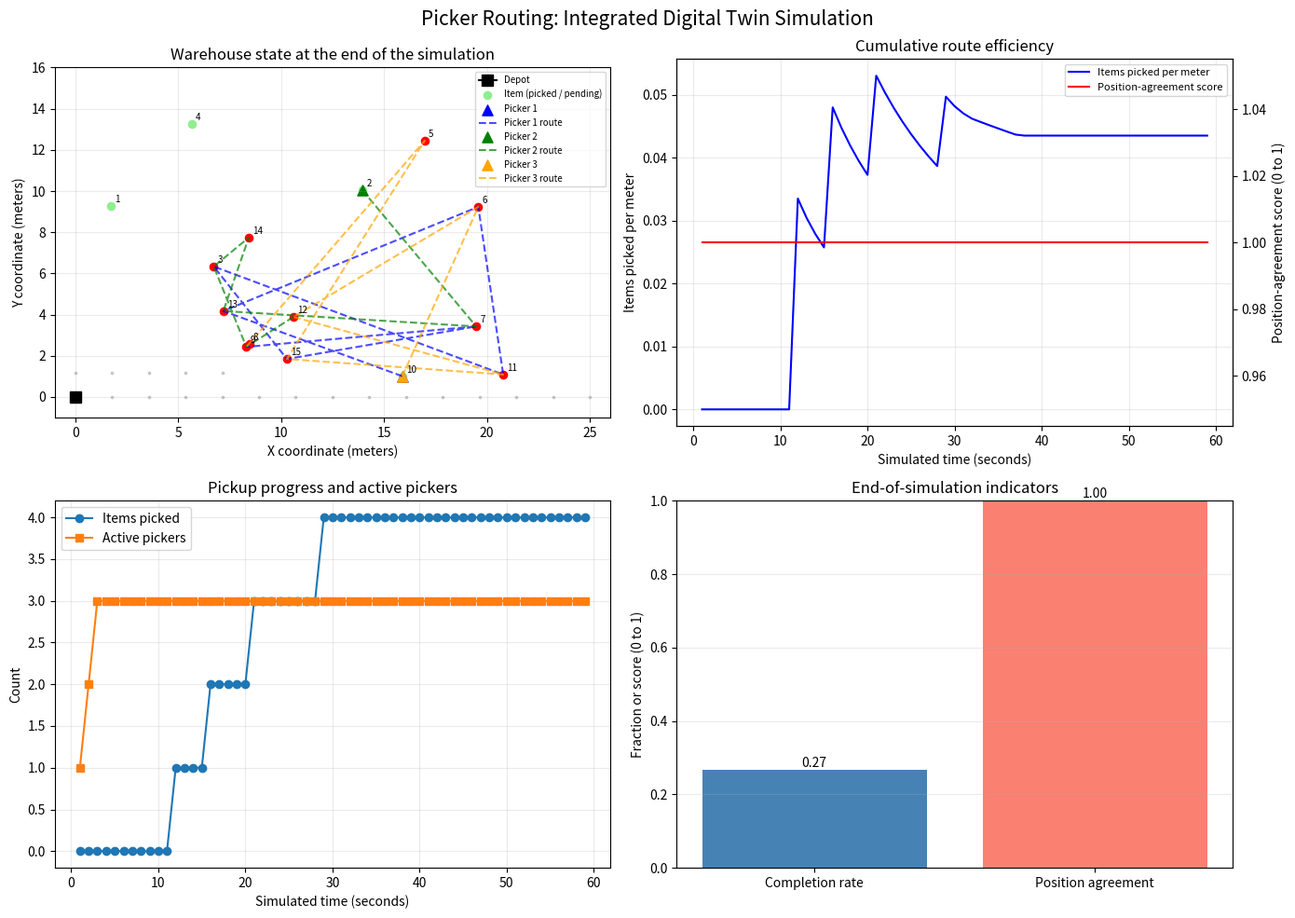
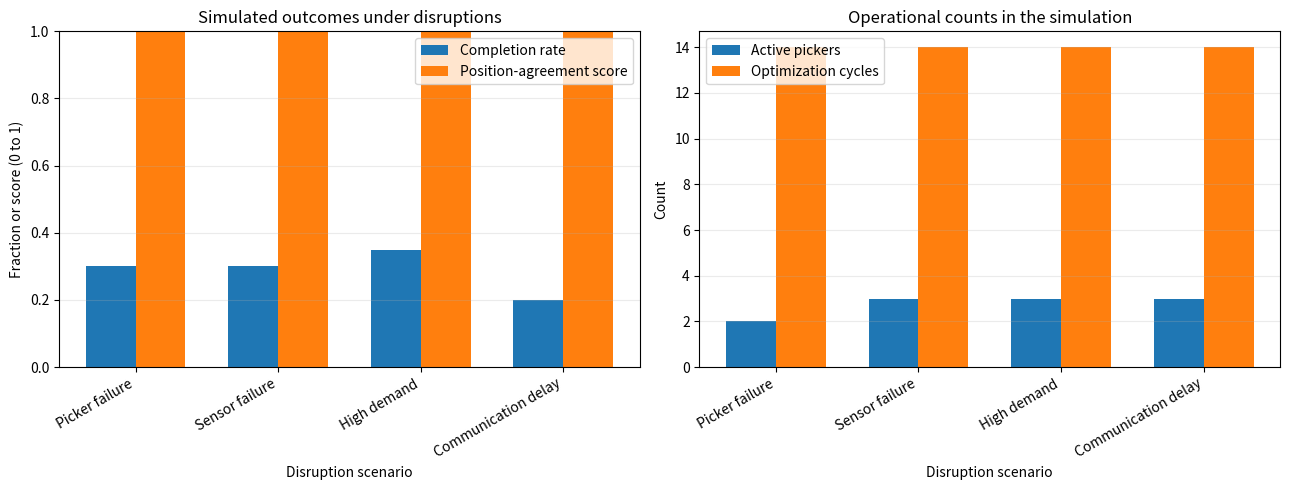

Recreate these plots in Python, in order.
from collections import deque
from dataclasses import dataclass, field
from typing import Dict, List, Optional, Set, Tuple

import matplotlib.pyplot as plt
import numpy as np

# A fixed seed makes the example reproducible when the notebook is run from the top.
np.random.seed(42)

print("Libraries imported successfully for the integrated digital twin simulation.")

@dataclass
class Picker:
    """A picker whose position and movement state belong to the physical model."""

    picker_id: int
    current_location: Tuple[float, float]
    target_location: Optional[Tuple[float, float]] = None
    speed: float = 1.0
    capacity: int = 10
    current_load: int = 0
    route: List[int] = field(default_factory=list)
    status: str = "idle"
    battery_level: float = 100.0

    def update_position(self, dt: float) -> float:
        """Advance toward the target and return the distance moved."""
        if self.target_location is None or self.status not in {"moving", "returning"}:
            return 0.0

        dx = self.target_location[0] - self.current_location[0]
        dy = self.target_location[1] - self.current_location[1]
        distance = float(np.hypot(dx, dy))

        if distance <= 0.01:
            self.current_location = self.target_location
            if self.status == "returning":
                self.status = "idle"
                self.current_load = 0
                self.target_location = None
            else:
                self.status = "picking"
            return 0.0

        moved_distance = min(self.speed * dt, distance)
        ratio = moved_distance / distance
        self.current_location = (
            self.current_location[0] + dx * ratio,
            self.current_location[1] + dy * ratio,
        )
        return moved_distance


@dataclass
class Item:
    """An item with a warehouse location and a simple priority score."""

    item_id: int
    location: Tuple[float, float]
    priority: int = 1
    weight: float = 1.0
    picked: bool = False
    assigned_picker: Optional[int] = None
    pickup_time: float = 2.0


@dataclass
class IOSensor:
    """A proximity sensor that stores a short history of observed detections."""

    sensor_id: int
    location: Tuple[float, float]
    sensor_type: str
    range_radius: float = 2.0
    data_history: deque = field(default_factory=lambda: deque(maxlen=100))

    def detect_picker(self, picker: Picker) -> bool:
        """Return whether the picker is within this sensor's circular range."""
        distance = float(np.hypot(
            picker.current_location[0] - self.location[0],
            picker.current_location[1] - self.location[1],
        ))
        return distance <= self.range_radius

    def record_data(self, timestamp: float, data: Dict) -> None:
        """Append a timestamped observation while respecting the history limit."""
        self.data_history.append({"timestamp": timestamp, "data": data})


class PhysicalWarehouse:
    """The simulated physical layer: entities, movement, and sensor readings."""

    def __init__(self, width: float, height: float, depot_location: Tuple[float, float]):
        self.width = width
        self.height = height
        self.depot_location = depot_location
        self.pickers: Dict[int, Picker] = {}
        self.items: Dict[int, Item] = {}
        self.sensors: List[IOSensor] = []
        self.time = 0.0
        self.dt = 0.1

    def add_picker(self, picker_id: int, start_location: Optional[Tuple[float, float]] = None) -> None:
        """Create a picker at the supplied location, or at the depot by default."""
        if start_location is None:
            start_location = self.depot_location
        self.pickers[picker_id] = Picker(
            picker_id=picker_id,
            current_location=start_location,
        )

    def add_item(self, item_id: int, location: Tuple[float, float], priority: int = 1) -> None:
        """Add one item to the physical inventory."""
        self.items[item_id] = Item(
            item_id=item_id,
            location=location,
            priority=priority,
        )

    def add_sensor(self, sensor_id: int, location: Tuple[float, float], sensor_type: str) -> None:
        """Add a sensor at a fixed warehouse coordinate."""
        self.sensors.append(IOSensor(
            sensor_id=sensor_id,
            location=location,
            sensor_type=sensor_type,
        ))

    def update(self) -> float:
        """Advance the physical layer by one time step and return distance moved."""
        total_distance = 0.0
        for picker in self.pickers.values():
            total_distance += picker.update_position(self.dt)

        # Failed sensors are excluded from observations so the disruption has an effect.
        for sensor in self.sensors:
            if sensor.sensor_type == "failed":
                continue
            detected_pickers = [
                picker.picker_id
                for picker in self.pickers.values()
                if sensor.detect_picker(picker)
            ]
            sensor.record_data(self.time, {
                "detected_pickers": detected_pickers,
                "sensor_type": sensor.sensor_type,
            })

        self.time += self.dt
        return total_distance

print("Physical warehouse classes are ready.")

class DigitalWarehouse:
    """A synchronized virtual representation and greedy route-planning layer."""

    def __init__(self, physical_warehouse: PhysicalWarehouse):
        self.physical = physical_warehouse
        self.virtual_pickers: Dict[int, Picker] = {}
        self.virtual_items: Dict[int, Item] = {}
        self.sync_accuracy = 0.0
        self.last_sync_time = 0.0
        self.demand_predictor = None
        self.route_optimizer = None
        self.performance_history: List[Dict] = []

    def synchronize(self) -> None:
        """Copy current physical picker and item state into the digital model."""
        for picker_id, physical_picker in self.physical.pickers.items():
            if picker_id not in self.virtual_pickers:
                self.virtual_pickers[picker_id] = Picker(
                    picker_id=physical_picker.picker_id,
                    current_location=physical_picker.current_location,
                    speed=physical_picker.speed,
                    capacity=physical_picker.capacity,
                )
            virtual_picker = self.virtual_pickers[picker_id]
            virtual_picker.current_location = physical_picker.current_location
            virtual_picker.target_location = physical_picker.target_location
            virtual_picker.status = physical_picker.status
            virtual_picker.current_load = physical_picker.current_load
            virtual_picker.route = physical_picker.route.copy()
            virtual_picker.battery_level = physical_picker.battery_level

        for item_id, physical_item in self.physical.items.items():
            if item_id not in self.virtual_items:
                self.virtual_items[item_id] = Item(
                    item_id=physical_item.item_id,
                    location=physical_item.location,
                    priority=physical_item.priority,
                    weight=physical_item.weight,
                )
            virtual_item = self.virtual_items[item_id]
            virtual_item.location = physical_item.location
            virtual_item.priority = physical_item.priority
            virtual_item.weight = physical_item.weight
            virtual_item.picked = physical_item.picked
            virtual_item.assigned_picker = physical_item.assigned_picker

        self.calculate_sync_accuracy()
        self.last_sync_time = self.physical.time

    def calculate_sync_accuracy(self) -> None:
        """Compute a bounded score from mean Euclidean picker-position error."""
        position_errors = []
        for picker_id, physical_picker in self.physical.pickers.items():
            virtual_picker = self.virtual_pickers.get(picker_id)
            if virtual_picker is None:
                continue
            error = float(np.hypot(
                physical_picker.current_location[0] - virtual_picker.current_location[0],
                physical_picker.current_location[1] - virtual_picker.current_location[1],
            ))
            position_errors.append(error)

        mean_error = float(np.mean(position_errors)) if position_errors else 0.0
        self.sync_accuracy = 1.0 / (1.0 + mean_error)

    def predict_demand(self, horizon: int = 100) -> Dict[int, float]:
        """Generate illustrative demand scores for items that remain unpicked."""
        del horizon  # The simple score does not model a time-dependent horizon.
        predictions = {}
        for item_id, item in self.virtual_items.items():
            if not item.picked:
                base_demand = 0.5 + 0.3 * (item.priority / 5.0)
                noise = float(np.random.normal(0.0, 0.1))
                predictions[item_id] = float(np.clip(base_demand + noise, 0.0, 1.0))
        return predictions

    def optimize_routes(self, predictions: Dict[int, float]) -> Dict[int, List[int]]:
        """Build routes greedily in descending predicted-demand order."""
        optimized_routes: Dict[int, List[int]] = {}
        sorted_items = sorted(predictions.items(), key=lambda pair: pair[1], reverse=True)

        for picker_id, picker in self.virtual_pickers.items():
            if picker.status != "idle" or picker.route:
                continue

            route: List[int] = []
            current_location = picker.current_location
            assigned_count = 0

            for item_id, demand in sorted_items:
                item = self.virtual_items.get(item_id)
                if item is None or item.picked:
                    continue
                if item.assigned_picker is not None and item.assigned_picker != picker_id:
                    continue
                if assigned_count >= picker.capacity or demand <= 0.6:
                    continue

                distance = float(np.hypot(
                    current_location[0] - item.location[0],
                    current_location[1] - item.location[1],
                ))
                if distance < 20.0:
                    route.append(item_id)
                    assigned_count += 1
                    current_location = item.location
                    item.assigned_picker = picker_id

            if route:
                picker.route = route.copy()
                optimized_routes[picker_id] = route

        return optimized_routes


class IntelligenceLayer:
    """Coordination and experience-recording components for the simulation."""

    def __init__(self, digital_twin: DigitalWarehouse):
        self.digital_twin = digital_twin
        self.learning_rate = 0.01
        self.experience_buffer: List[Dict] = []
        self.optimization_history: List[Dict] = []
        self.prediction_accuracy = 0.0

    def coordinate_pickers(self) -> Dict[int, Tuple[float, float]]:
        """Return the next item location for each idle picker with a route."""
        targets = {}
        for picker_id, picker in self.digital_twin.virtual_pickers.items():
            if picker.route and picker.status == "idle":
                item = self.digital_twin.virtual_items.get(picker.route[0])
                if item is not None and not item.picked:
                    targets[picker_id] = item.location
        return targets

    def detect_conflicts(
        self,
        targets: Dict[int, Tuple[float, float]],
    ) -> List[Tuple[int, int]]:
        """Identify pairs of assigned targets less than two meters apart."""
        conflicts = []
        picker_ids = list(targets)
        for index, picker1_id in enumerate(picker_ids):
            for picker2_id in picker_ids[index + 1:]:
                target1 = targets[picker1_id]
                target2 = targets[picker2_id]
                distance = float(np.hypot(
                    target1[0] - target2[0],
                    target1[1] - target2[1],
                ))
                if distance < 2.0:
                    conflicts.append((picker1_id, picker2_id))
        return conflicts

    def resolve_conflicts(
        self,
        conflicts: List[Tuple[int, int]],
        targets: Dict[int, Tuple[float, float]],
    ) -> Dict[int, Tuple[float, float]]:
        """Delay the first picker in each detected pair by withholding its target."""
        resolved_targets = targets.copy()
        for picker1_id, _ in conflicts:
            resolved_targets.pop(picker1_id, None)
        return resolved_targets

    def learn_from_experience(
        self,
        state: Dict,
        action: Dict,
        reward: float,
        next_state: Dict,
    ) -> None:
        """Store operational experience for inspection; no learning model is fitted."""
        self.experience_buffer.append({
            "state": state,
            "action": action,
            "reward": reward,
            "next_state": next_state,
        })
        if len(self.experience_buffer) > 1000:
            self.experience_buffer.pop(0)

print("Digital twin and coordination classes are ready.")

class IntegratedDigitalTwinSystem:
    """Connect the physical simulation, digital model, and route coordinator."""

    def __init__(
        self,
        warehouse_size: Tuple[float, float] = (25, 15),
        depot_location: Tuple[float, float] = (0, 0),
        num_pickers: int = 3,
    ):
        self.physical_warehouse = PhysicalWarehouse(
            width=warehouse_size[0],
            height=warehouse_size[1],
            depot_location=depot_location,
        )
        for picker_id in range(1, num_pickers + 1):
            self.physical_warehouse.add_picker(picker_id)

        self.digital_twin = DigitalWarehouse(self.physical_warehouse)
        self.intelligence = IntelligenceLayer(self.digital_twin)
        self.system_uptime = 0.0
        self.total_picked_items = 0
        self.total_distance_traveled = 0.0
        self.optimization_cycles = 0
        self.performance_history = {
            "time": [],
            "efficiency": [],
            "sync_accuracy": [],
            "picked_items": [],
            "active_pickers": [],
        }

    def setup_iot_sensors(
        self,
        num_motion_sensors: int = 200,
        num_rfid_sensors: int = 50,
    ) -> None:
        """Place motion sensors on a grid and RFID sensors at random locations."""
        warehouse = self.physical_warehouse
        columns = max(1, int(np.ceil(np.sqrt(num_motion_sensors))))
        rows = max(1, int(np.ceil(num_motion_sensors / columns)))
        for sensor_index in range(num_motion_sensors):
            column = sensor_index % columns
            row = sensor_index // columns
            x = column * warehouse.width / max(columns - 1, 1)
            y = row * warehouse.height / max(rows - 1, 1)
            warehouse.add_sensor(sensor_index, (x, y), "motion")

        for sensor_index in range(num_rfid_sensors):
            x = float(np.random.uniform(0, warehouse.width))
            y = float(np.random.uniform(0, warehouse.height))
            warehouse.add_sensor(
                num_motion_sensors + sensor_index,
                (x, y),
                "rfid",
            )
        print(f"Set up {num_motion_sensors} motion sensors and {num_rfid_sensors} RFID sensors.")

    def add_items(self, num_items: int = 15) -> None:
        """Add uniquely identified items at random interior warehouse locations."""
        warehouse = self.physical_warehouse
        first_item_id = max(warehouse.items, default=0) + 1
        for item_id in range(first_item_id, first_item_id + num_items):
            x = float(np.random.uniform(1, warehouse.width - 1))
            y = float(np.random.uniform(1, warehouse.height - 1))
            priority = int(np.random.randint(1, 6))
            warehouse.add_item(item_id, (x, y), priority)
        print(f"Added {num_items} items to the warehouse.")

    def run_optimization_cycle(self) -> None:
        """Synchronize, predict, construct routes, and apply coordinated targets."""
        self.digital_twin.synchronize()
        predictions = self.digital_twin.predict_demand()
        optimized_routes = self.digital_twin.optimize_routes(predictions)
        targets = self.intelligence.coordinate_pickers()
        conflicts = self.intelligence.detect_conflicts(targets)
        if conflicts:
            targets = self.intelligence.resolve_conflicts(conflicts, targets)

        for picker_id, route in optimized_routes.items():
            physical_picker = self.physical_warehouse.pickers.get(picker_id)
            if physical_picker is not None:
                physical_picker.route = route.copy()

        for picker_id, target in targets.items():
            physical_picker = self.physical_warehouse.pickers.get(picker_id)
            if physical_picker is not None and physical_picker.status == "idle":
                physical_picker.target_location = target
                physical_picker.status = "moving"

        self.optimization_cycles += 1

    def simulate(self, duration: float = 60.0, optimization_interval: float = 1.0) -> None:
        """Run the discrete-time model for the requested simulated duration."""
        if duration < 0 or optimization_interval <= 0:
            raise ValueError("Duration must be nonnegative and the optimization interval must be positive.")

        print(f"Starting simulation for {duration:.1f} simulated seconds.")
        last_optimization = self.physical_warehouse.time

        while self.physical_warehouse.time < duration - 1e-12:
            current_time = self.physical_warehouse.time
            if current_time - last_optimization >= optimization_interval - 1e-12:
                self.run_optimization_cycle()
                last_optimization = current_time
                self.record_performance()

            distance_moved = self.physical_warehouse.update()
            self.handle_picking()
            self.update_metrics(distance_moved)

        print(f"Simulation completed after {self.optimization_cycles} optimization cycles.")

    def handle_picking(self) -> None:
        """Pick an item when a picker reaches its next routed item location."""
        for picker in self.physical_warehouse.pickers.values():
            if picker.status != "picking" or not picker.route:
                continue

            item = self.physical_warehouse.items.get(picker.route[0])
            if item is None or item.picked:
                picker.route.pop(0)
                picker.status = "moving" if picker.route else "idle"
                continue

            distance = float(np.hypot(
                picker.current_location[0] - item.location[0],
                picker.current_location[1] - item.location[1],
            ))
            if distance >= 0.5:
                continue

            item.picked = True
            item.assigned_picker = picker.picker_id
            picker.route.pop(0)
            picker.current_load += 1
            self.total_picked_items += 1

            if picker.route:
                next_item = self.physical_warehouse.items.get(picker.route[0])
                if next_item is not None:
                    picker.target_location = next_item.location
                    picker.status = "moving"
            else:
                picker.target_location = self.physical_warehouse.depot_location
                picker.status = "returning"

    def update_metrics(self, distance_moved: float) -> None:
        """Accumulate simulated travel distance and simulated operating time."""
        self.total_distance_traveled += distance_moved
        self.system_uptime += self.physical_warehouse.dt

    def record_performance(self) -> None:
        """Save time-aligned simulation metrics for plotting and inspection."""
        current_time = self.physical_warehouse.time
        efficiency = self.total_picked_items / max(self.total_distance_traveled, 1.0)
        active_pickers = sum(
            picker.status in {"moving", "picking", "returning"}
            for picker in self.physical_warehouse.pickers.values()
        )
        self.performance_history["time"].append(current_time)
        self.performance_history["efficiency"].append(efficiency)
        self.performance_history["sync_accuracy"].append(self.digital_twin.sync_accuracy)
        self.performance_history["picked_items"].append(self.total_picked_items)
        self.performance_history["active_pickers"].append(active_pickers)

    def get_system_status(self) -> Dict:
        """Return counts and simulation metrics from the physical system."""
        total_items = len(self.physical_warehouse.items)
        picked_items = sum(item.picked for item in self.physical_warehouse.items.values())
        active_pickers = sum(
            picker.status in {"moving", "picking", "returning"}
            for picker in self.physical_warehouse.pickers.values()
        )
        return {
            "total_items": total_items,
            "picked_items": picked_items,
            "pending_items": total_items - picked_items,
            "completion_rate": picked_items / max(total_items, 1),
            "sync_accuracy": self.digital_twin.sync_accuracy,
            "system_uptime": self.system_uptime,
            "optimization_cycles": self.optimization_cycles,
            "active_pickers": active_pickers,
        }

print("Integrated digital twin system is ready.")

# Configure the stated example without treating illustrative performance claims as measured results.
warehouse_size = (25, 15)
depot_location = (0, 0)
num_pickers = 3

print("=== Picker Routing Problem: Integrated Digital Twin ===")
print(f"Warehouse dimensions: {warehouse_size} meters")
print(f"Depot location: {depot_location} meters")
print(f"Number of pickers: {num_pickers}")

digital_twin_system = IntegratedDigitalTwinSystem(
    warehouse_size=warehouse_size,
    depot_location=depot_location,
    num_pickers=num_pickers,
)

print("\n=== Sensor setup ===")
digital_twin_system.setup_iot_sensors(
    num_motion_sensors=200,
    num_rfid_sensors=50,
)

print("\n=== Item configuration ===")
digital_twin_system.add_items(num_items=15)
items = digital_twin_system.physical_warehouse.items
for item_id, item in items.items():
    print(f"Item {item_id}: location={item.location}, priority={item.priority}")

print("\n=== Digital twin simulation ===")
digital_twin_system.simulate(duration=60.0, optimization_interval=1.0)

final_status = digital_twin_system.get_system_status()
assert final_status["picked_items"] + final_status["pending_items"] == final_status["total_items"]
assert all(item.picked for item in items.values() if item.assigned_picker is not None and item.picked)
print("Simulation state checks passed.")

print("=== Simulation analysis ===")
final_status = digital_twin_system.get_system_status()
for key, value in final_status.items():
    if isinstance(value, float):
        print(f"{key}: {value:.3f}")
    else:
        print(f"{key}: {value}")

completion_percentage = 100.0 * final_status["completion_rate"]
simulated_availability_proxy = (
    100.0 * digital_twin_system.system_uptime / 60.0
)
print(f"\nItems picked: {final_status['picked_items']} of {final_status['total_items']}")
print(f"Completion rate: {completion_percentage:.1f}%")
print(
    "Simulated-time coverage proxy: "
    f"{simulated_availability_proxy:.1f}% of the requested 60 simulated seconds"
)
print(
    "The coverage proxy measures simulated time advanced; it is not a measure "
    "of real system availability."
)

print("\n=== Picker state ===")
for picker_id, picker in digital_twin_system.physical_warehouse.pickers.items():
    print(f"Picker {picker_id}:")
    print(f"  Status: {picker.status}")
    print(f"  Location (meters): {picker.current_location}")
    print(f"  Load: {picker.current_load}/{picker.capacity}")
    print(f"  Battery level (not simulated): {picker.battery_level:.1f}%")
    print(f"  Remaining route length: {len(picker.route)} items")

# Plot the realized simulated state and metrics; no external benchmark values are inserted.
fig, axes = plt.subplots(2, 2, figsize=(14, 10))
fig.suptitle("Picker Routing: Integrated Digital Twin Simulation", fontsize=15)

# Warehouse map: coordinates and straight-line remaining routes are in meters.
ax = axes[0, 0]
ax.set_xlim(-1, warehouse_size[0] + 1)
ax.set_ylim(-1, warehouse_size[1] + 1)
ax.set_aspect("equal", adjustable="box")
ax.plot(*depot_location, marker="s", color="black", markersize=8, label="Depot")

for item_id, item in items.items():
    color = "lightgreen" if item.picked else "red"
    ax.scatter(*item.location, color=color, s=35, label="Item (picked / pending)" if item_id == 1 else None)
    ax.annotate(str(item_id), item.location, xytext=(3, 3), textcoords="offset points", fontsize=7)

picker_colors = ["blue", "green", "orange"]
for index, (picker_id, picker) in enumerate(digital_twin_system.physical_warehouse.pickers.items()):
    color = picker_colors[index % len(picker_colors)]
    ax.scatter(*picker.current_location, marker="^", color=color, s=65, label=f"Picker {picker_id}")
    route_locations = [picker.current_location]
    for item_id in picker.route:
        route_item = items.get(item_id)
        if route_item is not None and not route_item.picked:
            route_locations.append(route_item.location)
    if len(route_locations) > 1:
        ax.plot(
            [point[0] for point in route_locations],
            [point[1] for point in route_locations],
            linestyle="--",
            color=color,
            alpha=0.7,
            label=f"Picker {picker_id} route",
        )

for sensor in digital_twin_system.physical_warehouse.sensors[:20]:
    ax.scatter(*sensor.location, marker=".", color="gray", alpha=0.35, s=12)
ax.set_xlabel("X coordinate (meters)")
ax.set_ylabel("Y coordinate (meters)")
ax.set_title("Warehouse state at the end of the simulation")
ax.grid(alpha=0.25)
ax.legend(fontsize=7, loc="upper right")

# Efficiency and synchronization score are separate metrics with different meanings.
ax = axes[0, 1]
history = digital_twin_system.performance_history
ax.plot(history["time"], history["efficiency"], color="blue", label="Items picked per meter")
ax.set_xlabel("Simulated time (seconds)")
ax.set_ylabel("Items picked per meter")
ax.set_title("Cumulative route efficiency")
ax.grid(alpha=0.25)
ax_twin = ax.twinx()
ax_twin.plot(history["time"], history["sync_accuracy"], color="red", label="Position-agreement score")
ax_twin.set_ylabel("Position-agreement score (0 to 1)")
lines = ax.get_lines() + ax_twin.get_lines()
ax.legend(lines, [line.get_label() for line in lines], loc="best", fontsize=8)

ax = axes[1, 0]
ax.plot(history["time"], history["picked_items"], marker="o", label="Items picked")
ax.plot(history["time"], history["active_pickers"], marker="s", label="Active pickers")
ax.set_xlabel("Simulated time (seconds)")
ax.set_ylabel("Count")
ax.set_title("Pickup progress and active pickers")
ax.grid(alpha=0.25)
ax.legend()

ax = axes[1, 1]
status = digital_twin_system.get_system_status()
metric_names = ["Completion rate", "Position agreement"]
metric_values = [status["completion_rate"], status["sync_accuracy"]]
bars = ax.bar(metric_names, metric_values, color=["steelblue", "salmon"])
ax.set_ylim(0, 1)
ax.set_ylabel("Fraction or score (0 to 1)")
ax.set_title("End-of-simulation indicators")
ax.grid(axis="y", alpha=0.25)
for bar, value in zip(bars, metric_values):
    ax.text(bar.get_x() + bar.get_width() / 2, value, f"{value:.2f}", ha="center", va="bottom")

plt.tight_layout()
plt.show()

print("The plots summarize this simulated run; they do not establish real-world performance claims.")

def test_system_resilience() -> List[Dict]:
    """Run the same simulation policy under four illustrative disruptions."""
    scenarios = [
        {"name": "Picker failure", "description": "One picker is unavailable."},
        {"name": "Sensor failure", "description": "Ten percent of sensors are unavailable."},
        {"name": "High demand", "description": "The number of items is doubled."},
        {"name": "Communication delay", "description": "Synchronization occurs less often."},
    ]
    resilience_results = []

    for scenario in scenarios:
        print(f"\nTesting: {scenario['name']} — {scenario['description']}")
        test_system = IntegratedDigitalTwinSystem(
            warehouse_size=warehouse_size,
            depot_location=depot_location,
            num_pickers=num_pickers,
        )
        test_system.setup_iot_sensors(100, 25)
        test_system.add_items(10)

        if scenario["name"] == "Picker failure":
            test_system.physical_warehouse.pickers[1].status = "disabled"
        elif scenario["name"] == "Sensor failure":
            sensors_to_disable = int(len(test_system.physical_warehouse.sensors) * 0.1)
            for sensor in test_system.physical_warehouse.sensors[:sensors_to_disable]:
                sensor.sensor_type = "failed"
        elif scenario["name"] == "High demand":
            test_system.add_items(10)
        elif scenario["name"] == "Communication delay":
            original_sync = test_system.digital_twin.synchronize
            sync_call_count = 0

            def delayed_sync() -> None:
                nonlocal sync_call_count
                sync_call_count += 1
                if sync_call_count % 5 == 0:
                    original_sync()

            test_system.digital_twin.synchronize = delayed_sync

        test_system.simulate(duration=30.0, optimization_interval=2.0)
        scenario_status = test_system.get_system_status()
        resilience_results.append({
            "scenario": scenario["name"],
            "completion_rate": scenario_status["completion_rate"],
            "sync_accuracy": scenario_status["sync_accuracy"],
            "active_pickers": scenario_status["active_pickers"],
            "optimization_cycles": scenario_status["optimization_cycles"],
        })
        print(f"Completion rate: {scenario_status['completion_rate']:.3f}")
        print(f"Position-agreement score: {scenario_status['sync_accuracy']:.3f}")
        print(f"Active pickers: {scenario_status['active_pickers']}")

    return resilience_results


print("=== System resilience experiments ===")
resilience_results = test_system_resilience()

scenario_names = [result["scenario"] for result in resilience_results]
completion_rates = [result["completion_rate"] for result in resilience_results]
sync_scores = [result["sync_accuracy"] for result in resilience_results]
x = np.arange(len(scenario_names))
width = 0.35
fig, axes = plt.subplots(1, 2, figsize=(13, 5))

axes[0].bar(x - width / 2, completion_rates, width, label="Completion rate")
axes[0].bar(x + width / 2, sync_scores, width, label="Position-agreement score")
axes[0].set_xlabel("Disruption scenario")
axes[0].set_ylabel("Fraction or score (0 to 1)")
axes[0].set_title("Simulated outcomes under disruptions")
axes[0].set_xticks(x)
axes[0].set_xticklabels(scenario_names, rotation=30, ha="right")
axes[0].set_ylim(0, 1)
axes[0].legend()
axes[0].grid(axis="y", alpha=0.25)

axes[1].bar(x - width / 2, [r["active_pickers"] for r in resilience_results], width, label="Active pickers")
axes[1].bar(x + width / 2, [r["optimization_cycles"] for r in resilience_results], width, label="Optimization cycles")
axes[1].set_xlabel("Disruption scenario")
axes[1].set_ylabel("Count")
axes[1].set_title("Operational counts in the simulation")
axes[1].set_xticks(x)
axes[1].set_xticklabels(scenario_names, rotation=30, ha="right")
axes[1].legend()
axes[1].grid(axis="y", alpha=0.25)

plt.tight_layout()
plt.show()

print("\n=== Resilience experiment summary ===")
print("Scenario | Completion rate | Position agreement | Active pickers | Optimization cycles")
print("-" * 86)
for result in resilience_results:
    print(
        f"{result['scenario']} | {result['completion_rate']:.3f} | "
        f"{result['sync_accuracy']:.3f} | {result['active_pickers']} | "
        f"{result['optimization_cycles']}"
    )

if resilience_results:
    average_completion = float(np.mean(completion_rates))
    average_sync_score = float(np.mean(sync_scores))
    print(f"Mean completion rate across these scenarios: {average_completion:.3f}")
    print(f"Mean position-agreement score across these scenarios: {average_sync_score:.3f}")
print("These scenario summaries are descriptive simulation results, not reliability guarantees.")
